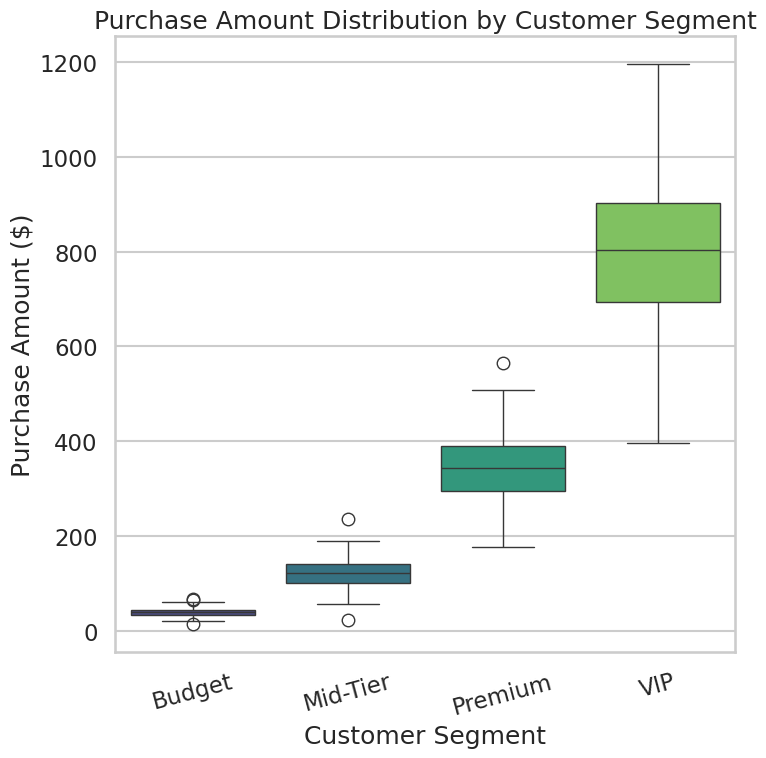

The script that saved this image:
import pandas as pd
import seaborn as sns
import matplotlib.pyplot as plt
import numpy as np

# -------------------------
# 1. Setup Seaborn Styling
# -------------------------
sns.set_style("whitegrid")
sns.set_context("talk")  # presentation-ready text scaling

# -------------------------
# 2. Generate Synthetic Customer Data
# -------------------------
np.random.seed(42)

segments = ["Budget", "Mid-Tier", "Premium", "VIP"]

data = pd.DataFrame({
    "Customer_Segment": np.repeat(segments, 200),
    "Purchase_Amount": np.concatenate([
        np.random.normal(40, 10, 200),   # Budget segment
        np.random.normal(120, 30, 200),  # Mid-Tier
        np.random.normal(350, 70, 200),  # Premium
        np.random.normal(800, 150, 200)  # VIP
    ])
})

# Ensure values are realistic (no negative spending)
data["Purchase_Amount"] = data["Purchase_Amount"].clip(lower=5)

# -------------------------
# 3. Create Boxplot
# -------------------------
plt.figure(figsize=(8, 8), dpi=64)  # EXACTLY 512px output

sns.boxplot(
    data=data,
    x="Customer_Segment",
    y="Purchase_Amount",
    palette="viridis"
)

# -------------------------
# 4. Labels and Title
# -------------------------
plt.title("Purchase Amount Distribution by Customer Segment")
plt.xlabel("Customer Segment")
plt.ylabel("Purchase Amount ($)")
plt.xticks(rotation=15)

# -------------------------
# 5. Save EXACT SIZE IMAGE
# -------------------------
plt.savefig("chart.png", dpi=64)  # No bbox_inches — required for exact pixels
plt.close()
